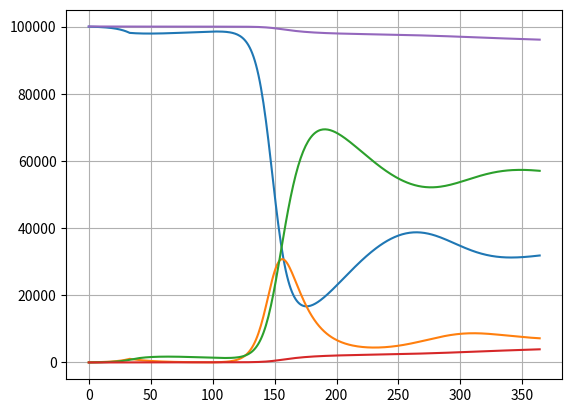

Write Python code to recreate this figure.
import matplotlib.pyplot as plt


S = [100000]
I = [49]
R = [0]
D = [0]
N = [S[-1]+I[-1]+R[-1]]

infection_rate = 1/4
recovery_rate = 1/12
mortality_rate = 2/100*recovery_rate
immunity_loss_rate = 1/90
mask_rate = 0.5
social_distancing_rate = 0.02
mask_effectiveness = 0.5
social_distancing_effectiveness = 0.85

R0 = (infection_rate*(1-0.5*mask_effectiveness)*(1-social_distancing_effectiveness*social_distancing_rate))/(mortality_rate+recovery_rate)

T_end = 365

for t in range(1, T_end):
    if (t == 34):
        social_distancing_rate = 0.95
        R0 = (infection_rate*(1-mask_effectiveness*mask_rate)*(1-social_distancing_effectiveness*social_distancing_rate))/(mortality_rate+recovery_rate)
        print(R0)
    if (t == 100):
        social_distancing_rate = 0.01
        mask_rate = 0
        R0 = (infection_rate*(1-mask_effectiveness*mask_rate)*(1-social_distancing_effectiveness*social_distancing_rate))/(mortality_rate+recovery_rate)
        print(R0)
    dS = -1 * infection_rate*(1-mask_effectiveness*mask_rate)*(1-social_distancing_effectiveness*social_distancing_rate) * (I[-1]*S[-1])/N[-1]+immunity_loss_rate*R[-1]
    dI = infection_rate*(1-mask_effectiveness*mask_rate)*(1-social_distancing_effectiveness*social_distancing_rate) * (I[-1]*S[-1])/N[-1] - (recovery_rate+mortality_rate)*I[-1]
    dR = recovery_rate*I[-1]-immunity_loss_rate*R[-1]
    dD = mortality_rate*I[-1]

    S.append(S[-1] + dS)
    I.append(I[-1] + dI)
    R.append(R[-1] + dR)
    D.append(D[-1] + dD)
    N.append(S[-1]+I[-1]+R[-1])

fig, ax = plt.subplots()
ax.plot([t for t in range(T_end)], S)
ax.plot([t for t in range(T_end)], I)
ax.plot([t for t in range(T_end)], R)
ax.plot([t for t in range(T_end)], D)
ax.plot([t for t in range(T_end)], N)
ax.grid()
plt.show()
